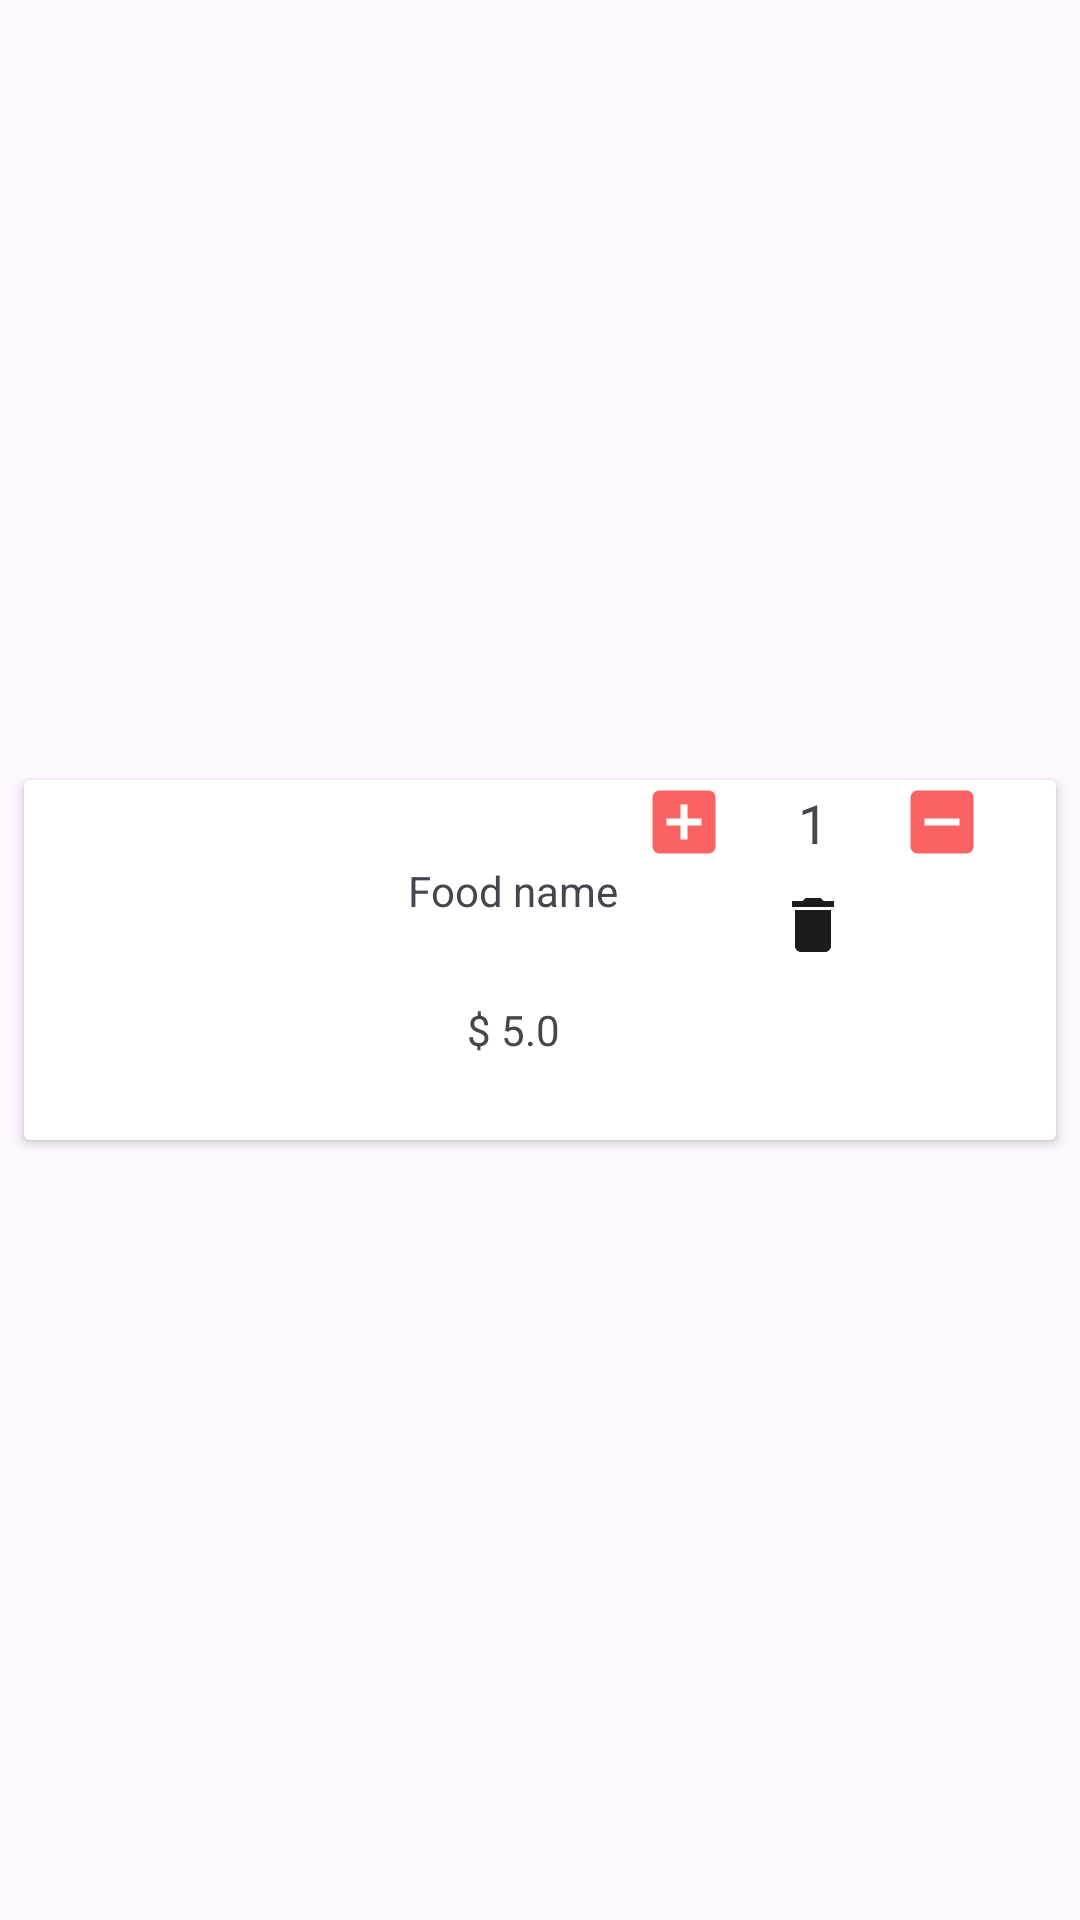

Reconstruct the res/layout file that produces this screen, plus the resources it refers to.
<!-- AndroidManifest.xml: application theme Theme.Foodering -->
<!-- res/layout/cart_item.xml -->
<?xml version="1.0" encoding="utf-8"?>
<androidx.constraintlayout.widget.ConstraintLayout xmlns:android="http://schemas.android.com/apk/res/android"
    xmlns:app="http://schemas.android.com/apk/res-auto"
    xmlns:tools="http://schemas.android.com/tools"
    android:layout_width="match_parent"
    android:layout_height="wrap_content">

    <androidx.cardview.widget.CardView
        android:layout_width="match_parent"
        android:layout_height="120dp"
        android:layout_margin="8dp"
        app:layout_constraintBottom_toBottomOf="parent"
        app:layout_constraintEnd_toEndOf="parent"
        app:layout_constraintStart_toStartOf="parent"
        app:layout_constraintTop_toTopOf="parent">

        <androidx.constraintlayout.widget.ConstraintLayout
            android:layout_width="match_parent"
            android:layout_height="match_parent">

            <ImageView
                android:id="@+id/imageViewItemInCart"
                android:layout_width="96dp"
                android:layout_height="96dp"
                android:layout_marginStart="8dp"
                android:layout_marginTop="8dp"
                android:layout_marginBottom="8dp"
                android:contentDescription="@string/food_image"
                app:layout_constraintBottom_toBottomOf="parent"
                app:layout_constraintStart_toStartOf="parent"
                app:layout_constraintTop_toTopOf="parent"
                tools:srcCompat="@tools:sample/avatars" />

            <TextView
                android:id="@+id/tvItemNameInCart"
                android:layout_width="wrap_content"
                android:layout_height="wrap_content"
                android:layout_marginStart="24dp"
                android:text="@string/food_name"
                app:layout_constraintBottom_toTopOf="@+id/tvItemPriceInCart"
                app:layout_constraintStart_toEndOf="@+id/imageViewItemInCart"
                app:layout_constraintTop_toTopOf="parent" />

            <TextView
                android:id="@+id/tvItemPriceInCart"
                android:layout_width="wrap_content"
                android:layout_height="wrap_content"
                android:text="$ 5.0"
                app:layout_constraintBottom_toBottomOf="parent"
                app:layout_constraintEnd_toEndOf="@+id/tvItemNameInCart"
                app:layout_constraintStart_toStartOf="@+id/tvItemNameInCart"
                app:layout_constraintTop_toBottomOf="@+id/tvItemNameInCart" />

            <androidx.appcompat.widget.AppCompatButton
                android:id="@+id/buttonPlus"
                android:layout_width="28dp"
                android:layout_height="28dp"
                android:layout_marginEnd="24dp"
                android:background="@drawable/baseline_add_box_24"
                android:text=" "
                app:layout_constraintBottom_toBottomOf="@+id/tvItemInCart"
                app:layout_constraintEnd_toStartOf="@+id/tvItemInCart"
                app:layout_constraintTop_toTopOf="@+id/tvItemInCart" />

            <androidx.appcompat.widget.AppCompatButton
                android:id="@+id/buttonMinus"
                android:layout_width="28dp"
                android:layout_height="28dp"
                android:layout_marginEnd="24dp"
                android:background="@drawable/baseline_indeterminate_check_box_24"
                app:layout_constraintEnd_toEndOf="parent"
                tools:layout_editor_absoluteY="27dp" />

            <TextView
                android:id="@+id/tvItemInCart"
                android:layout_width="wrap_content"
                android:layout_height="wrap_content"
                android:layout_marginEnd="24dp"
                android:fontFamily="@font/aclonica"
                android:text="1"
                android:textSize="18sp"
                app:layout_constraintBottom_toBottomOf="@+id/buttonMinus"
                app:layout_constraintEnd_toStartOf="@+id/buttonMinus"
                app:layout_constraintTop_toTopOf="@+id/buttonMinus" />

            <ImageButton
                android:id="@+id/buttonDeleteItemInCart"
                android:layout_width="28dp"
                android:layout_height="28dp"
                android:layout_marginTop="8dp"
                android:background="@android:color/transparent"
                android:contentDescription="image trash"
                app:layout_constraintEnd_toEndOf="@+id/tvItemInCart"
                app:layout_constraintStart_toStartOf="@+id/tvItemInCart"
                app:layout_constraintTop_toBottomOf="@+id/tvItemInCart"
                app:srcCompat="@drawable/baseline_delete_24" />
        </androidx.constraintlayout.widget.ConstraintLayout>
    </androidx.cardview.widget.CardView>
</androidx.constraintlayout.widget.ConstraintLayout>
<!-- resources referenced by this layout -->
<resources>
  <!-- drawable baseline_add_box_24 (drawable) -->
  <vector xmlns:android="http://schemas.android.com/apk/res/android" android:height="24dp" android:tint="#FA6363" android:viewportHeight="24" android:viewportWidth="24" android:width="24dp">
        
      <path android:fillColor="@android:color/white" android:pathData="M19,3L5,3c-1.11,0 -2,0.9 -2,2v14c0,1.1 0.89,2 2,2h14c1.1,0 2,-0.9 2,-2L21,5c0,-1.1 -0.9,-2 -2,-2zM17,13h-4v4h-2v-4L7,13v-2h4L11,7h2v4h4v2z"/>
      
  </vector>
  <!-- drawable baseline_delete_24 (drawable) -->
  <vector xmlns:android="http://schemas.android.com/apk/res/android" android:height="24dp" android:tint="#1C1C1C" android:viewportHeight="24" android:viewportWidth="24" android:width="24dp">
        
      <path android:fillColor="@android:color/white" android:pathData="M6,19c0,1.1 0.9,2 2,2h8c1.1,0 2,-0.9 2,-2V7H6v12zM19,4h-3.5l-1,-1h-5l-1,1H5v2h14V4z"/>
      
  </vector>
  <!-- drawable baseline_indeterminate_check_box_24 (drawable) -->
  <vector xmlns:android="http://schemas.android.com/apk/res/android" android:height="24dp" android:tint="#FA6363" android:viewportHeight="24" android:viewportWidth="24" android:width="24dp">
        
      <path android:fillColor="@android:color/white" android:pathData="M19,3H5C3.9,3 3,3.9 3,5v14c0,1.1 0.9,2 2,2h14c1.1,0 2,-0.9 2,-2V5C21,3.9 20.1,3 19,3zM17,13H7v-2h10V13z"/>
      
  </vector>
  <string name="food_image">food image</string>
  <string name="food_name">Food name</string>
  <style name="Theme.Foodering" parent="Base.Theme.Foodering" />
  <style name="Base.Theme.Foodering" parent="Theme.Material3.DayNight.NoActionBar">
          
          
      </style>
</resources>
